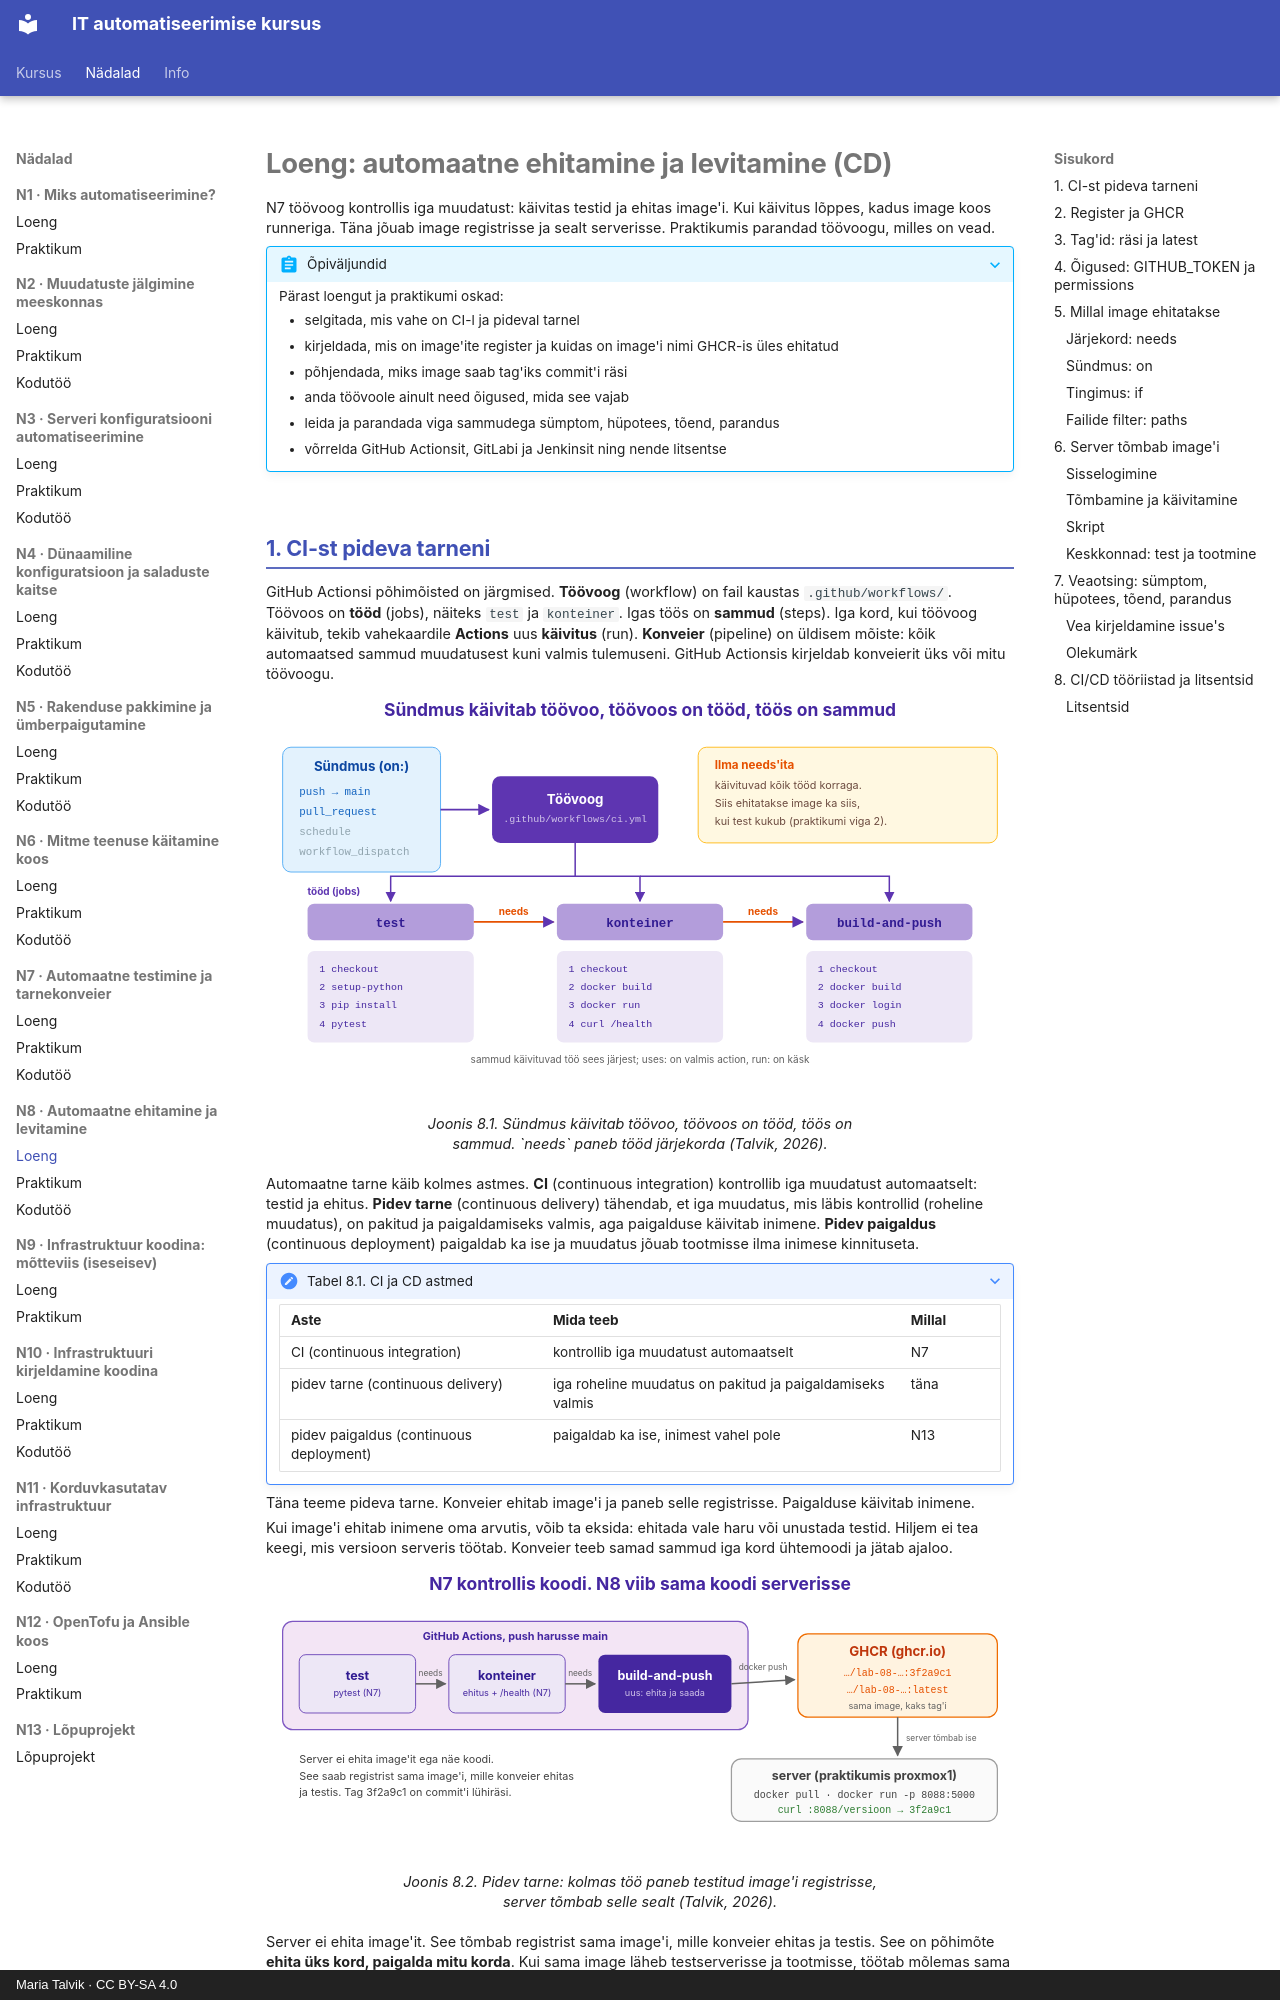

repository: hkhk-automation/devops · page: week08/lecture/index.html · generator: mkdocs · copyright: Maria Talvik · CC BY-SA 4.0

---
tags:
  - CD
  - GHCR
  - GitHubActions
  - Jenkins
---

# Loeng: automaatne ehitamine ja levitamine (CD)

N7 töövoog kontrollis iga muudatust: käivitas testid ja ehitas image'i. Kui käivitus lõppes, kadus image koos runneriga. Täna jõuab image registrisse ja sealt serverisse. Praktikumis parandad töövoogu, milles on vead.

??? abstract "Õpiväljundid"
    Pärast loengut ja praktikumi oskad:

    - selgitada, mis vahe on CI-l ja pideval tarnel
    - kirjeldada, mis on image'ite register ja kuidas on image'i nimi GHCR-is üles ehitatud
    - põhjendada, miks image saab tag'iks commit'i räsi
    - anda töövoole ainult need õigused, mida see vajab
    - leida ja parandada viga sammudega sümptom, hüpotees, tõend, parandus
    - võrrelda GitHub Actionsit, GitLabi ja Jenkinsit ning nende litsentse

## 1. CI-st pideva tarneni

GitHub Actionsi põhimõisted on järgmised. **Töövoog** (workflow) on fail kaustas `.github/workflows/`. Töövoos on **tööd** (jobs), näiteks `test` ja `konteiner`. Igas töös on **sammud** (steps). Iga kord, kui töövoog käivitub, tekib vahekaardile **Actions** uus **käivitus** (run). **Konveier** (pipeline) on üldisem mõiste: kõik automaatsed sammud muudatusest kuni valmis tulemuseni. GitHub Actionsis kirjeldab konveierit üks või mitu töövoogu.

<figure markdown="span">
  ![Vasakul sündmused (on:): push harusse main, pull_request, schedule, workflow_dispatch. Sündmus käivitab töövoo .github/workflows/ci.yml. Töövoos on kolm tööd: test, konteiner ja build-and-push, nende vahel nooled needs. Iga töö all on sammud, näiteks checkout, docker build, docker push. Paremal märkus: ilma needs'ita käivituvad kõik tööd korraga](../images/n08_moisted.svg)
  <figcaption>Joonis 8.1. Sündmus käivitab töövoo, töövoos on tööd, töös on sammud. `needs` paneb tööd järjekorda (Talvik, 2026).</figcaption>
</figure>

Automaatne tarne käib kolmes astmes. **CI** (continuous integration) kontrollib iga muudatust automaatselt: testid ja ehitus. **Pidev tarne** (continuous delivery) tähendab, et iga muudatus, mis läbis kontrollid (roheline muudatus), on pakitud ja paigaldamiseks valmis, aga paigalduse käivitab inimene. **Pidev paigaldus** (continuous deployment) paigaldab ka ise ja muudatus jõuab tootmisse ilma inimese kinnituseta.

??? note "Tabel 8.1. CI ja CD astmed"
    | Aste | Mida teeb | Millal |
    |---|---|---|
    | CI (continuous integration) | kontrollib iga muudatust automaatselt | N7 |
    | pidev tarne (continuous delivery) | iga roheline muudatus on pakitud ja paigaldamiseks valmis | täna |
    | pidev paigaldus (continuous deployment) | paigaldab ka ise, inimest vahel pole | N13 |

Täna teeme pideva tarne. Konveier ehitab image'i ja paneb selle registrisse. Paigalduse käivitab inimene.

Kui image'i ehitab inimene oma arvutis, võib ta eksida: ehitada vale haru või unustada testid. Hiljem ei tea keegi, mis versioon serveris töötab. Konveier teeb samad sammud iga kord ühtemoodi ja jätab ajaloo.

<figure markdown="span">
  ![GitHub Actions push'i peale harusse main: test, siis konteiner, siis build-and-push, igaühe vahel needs. build-and-push saadab image'i GHCR-i kahe tag'iga, 3f2a9c1 ja latest. Server proxmox1 tõmbab image'i, käivitab selle pordil 8088 ja curl /versioon vastab 3f2a9c1](../images/n08_cd_ahel.svg)
  <figcaption>Joonis 8.2. Pidev tarne: kolmas töö paneb testitud image'i registrisse, server tõmbab selle sealt (Talvik, 2026).</figcaption>
</figure>

Server ei ehita image'it. See tõmbab registrist sama image'i, mille konveier ehitas ja testis. See on põhimõte **ehita üks kord, paigalda mitu korda**. Kui sama image läheb testserverisse ja tootmisse, töötab mõlemas sama tarkvara.

??? question "Kontrolli ennast"
    1. Kas täna teeme pideva tarne või pideva paigalduse? Kes käivitab paigalduse?
    2. Käsk `docker compose up --build` ehitab image'i serveris. Mis võib minna valesti, kui kaks serverit ehitavad sama koodi ise?
